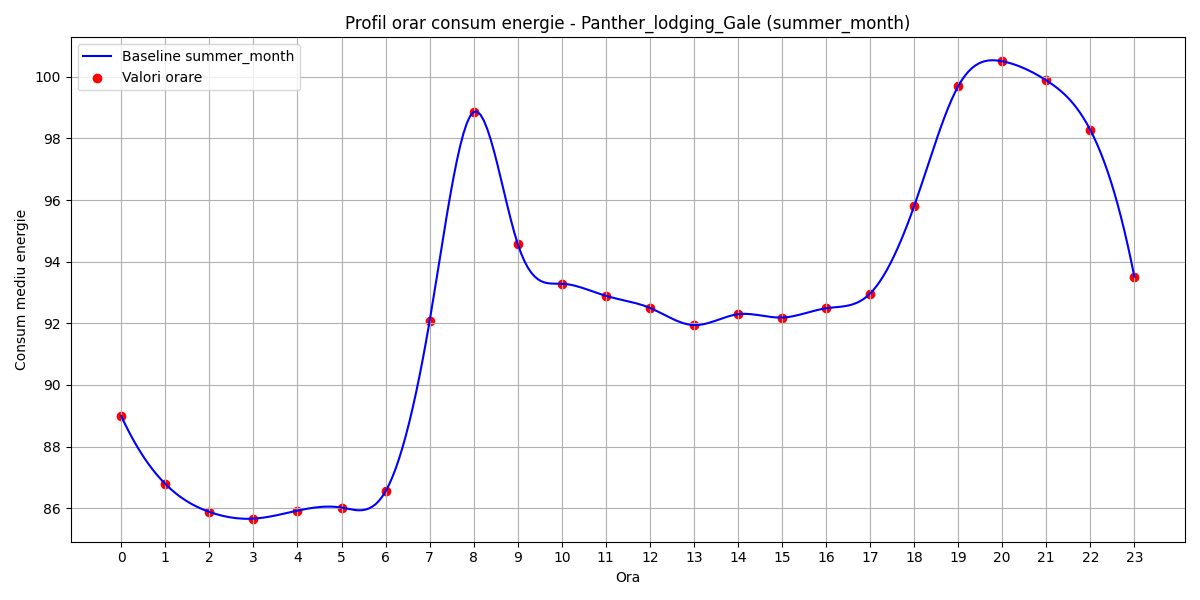

The data file committed next to this chart (first rows):
hour, B(t)
0, 88.99
1, 86.79
2, 85.88
3, 85.66
4, 85.92
5, 86.02
6, 86.55
7, 92.07
8, 98.86
9, 94.58
10, 93.29
11, 92.89
12, 92.5
13, 91.94
14, 92.3
15, 92.19
16, 92.49
17, 92.97
18, 95.8
19, 99.69
20, 100.5
21, 99.89
22, 98.28
23, 93.51
